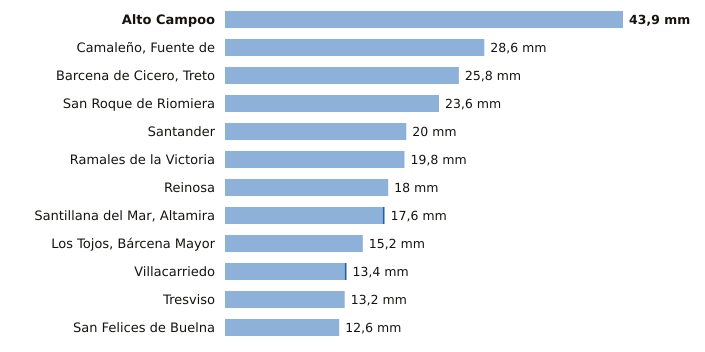

Data behind this chart, as committed beside it:
estacion, provincia, indicativo, mm_6_dias_anteriores, mm_hoy, mm_7_dias, horas_de_hoy
Alto Campoo, Cantabria, 9001S, 43.9, 0.0, 43.9, 9
Camaleño, Fuente de, Cantabria, 1167B, 28.6, 0.0, 28.6, 9
Barcena de Cicero, Treto, Cantabria, 1096X, 25.8, 0.0, 25.8, 8
San Roque de Riomiera, Cantabria, 1103X, 23.6, 0.0, 23.6, 5
Santander, Cantabria, 1111X, 20.0, 0.0, 20.0, 9
Ramales de la Victoria, Cantabria, 1089U, 19.8, 0.0, 19.8, 8
Reinosa, Cantabria, 9001D, 18.0, 0.0, 18.0, 8
Santillana del Mar, Altamira, Cantabria, 1740, 17.4, 0.2, 17.6, 8
Los Tojos, Bárcena Mayor, Cantabria, 1135C, 15.2, 0.0, 15.2, 9
Villacarriedo, Cantabria, 1124E, 13.2, 0.2, 13.4, 9
Tresviso, Cantabria, 1176A, 13.2, 0.0, 13.2, 8
San Felices de Buelna, Cantabria, 1152C, 12.6, 0.0, 12.6, 8
